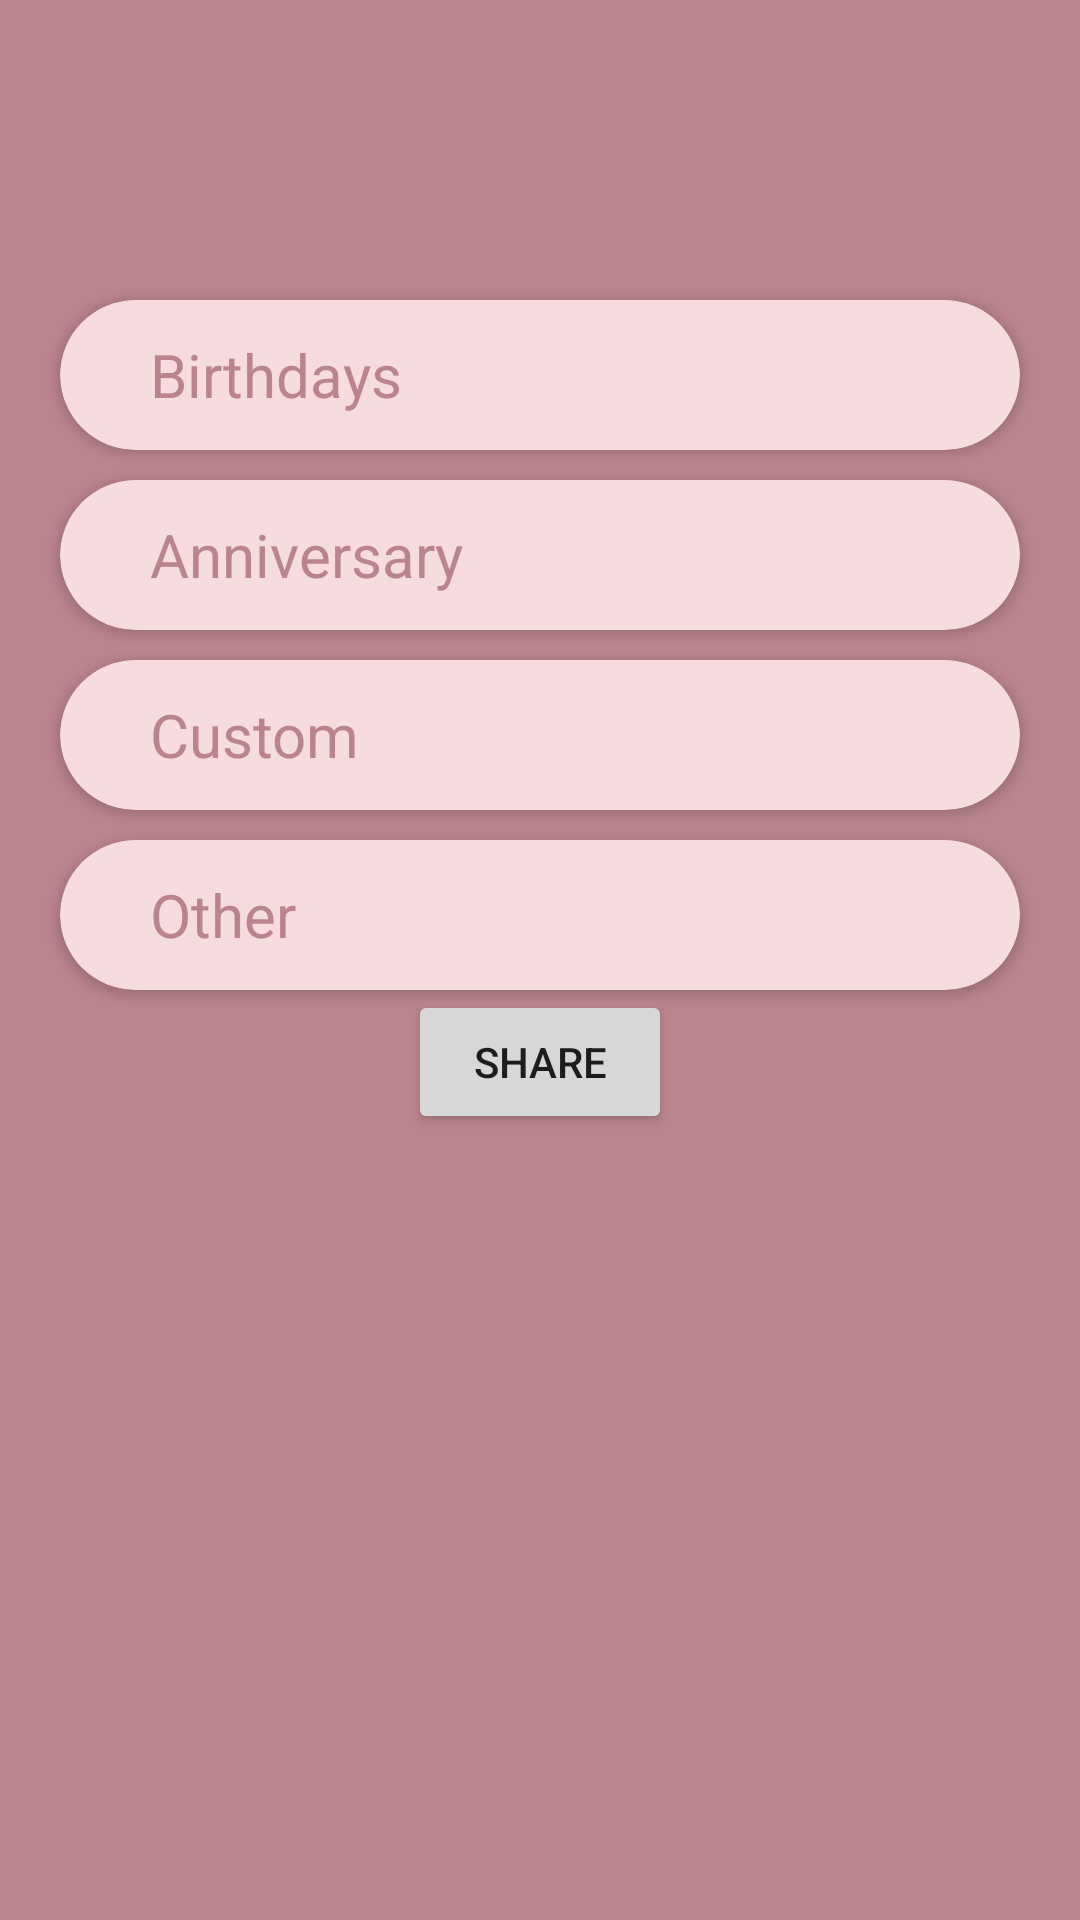

Reconstruct the res/layout file that produces this screen, plus the resources it refers to.
<!-- AndroidManifest.xml: activity theme AppTheme.NoActionBar -->
<!-- res/layout/activity_main.xml -->
<?xml version = "1.0" encoding = "utf-8"?>

<LinearLayout xmlns:android="http://schemas.android.com/apk/res/android"
    android:layout_width="match_parent"
    android:layout_height="match_parent"
    xmlns:app="http://schemas.android.com/apk/res-auto"
    android:orientation="vertical"
    android:background="#ba848c">

    <androidx.cardview.widget.CardView
    android:layout_width="match_parent"
    android:layout_height="50dp"
    android:layout_marginTop="100dp"
    android:layout_marginLeft="20dp"
    android:layout_marginRight="20dp"
    app:cardCornerRadius="30dp"
        app:cardBackgroundColor="#f6dbdf"
    android:id="@+id/cv1">

    <TextView
        android:layout_width="match_parent"
        android:layout_height="wrap_content"
        android:text="Birthdays"
        android:textSize="20sp"
        android:layout_gravity="center"
        android:paddingLeft="30dp"
        android:textColor="#ba848c"/>

</androidx.cardview.widget.CardView>

    <androidx.cardview.widget.CardView
        android:layout_width="match_parent"
        android:layout_height="50dp"
        android:layout_marginTop="10dp"
        android:layout_marginLeft="20dp"
        android:layout_marginRight="20dp"
        app:cardBackgroundColor="#f6dbdf"
        app:cardCornerRadius="30dp"
        android:id="@+id/cv2">

        <TextView
            android:layout_width="match_parent"
            android:layout_height="wrap_content"
            android:text="@string/anniversary"
            android:textSize="20sp"
            android:layout_gravity="center"
            android:paddingLeft="30dp"
            android:textColor="#ba848c"/>

    </androidx.cardview.widget.CardView>


    <androidx.cardview.widget.CardView
        android:layout_width="match_parent"
        android:layout_height="50dp"
        android:layout_marginTop="10dp"
        android:layout_marginLeft="20dp"
        app:cardBackgroundColor="#f6dbdf"
        android:layout_marginRight="20dp"
        app:cardCornerRadius="30dp"
        android:id="@+id/cv3">

        <TextView
            android:layout_width="match_parent"
            android:layout_height="wrap_content"
            android:text="Custom "
            android:textSize="20sp"
            android:layout_gravity="center"
            android:paddingLeft="30dp"
            android:textColor="#ba848c"/>

    </androidx.cardview.widget.CardView>



    <androidx.cardview.widget.CardView
        android:layout_width="match_parent"
        android:layout_height="50dp"
        android:layout_marginTop="10dp"
        app:cardBackgroundColor="#f6dbdf"
        android:layout_marginLeft="20dp"
        android:layout_marginRight="20dp"
        app:cardCornerRadius="30dp"
        android:id="@+id/cv4">

        <TextView
            android:layout_width="match_parent"
            android:layout_height="wrap_content"
            android:text="Other"
            android:textSize="20sp"
            android:layout_gravity="center"
            android:paddingLeft="30dp"
            android:textColor="#ba848c"/>

    </androidx.cardview.widget.CardView>

    <Button
        android:layout_width="wrap_content"
        android:layout_height="wrap_content"
        android:text="share"
        android:id="@+id/btn_share"
        android:layout_gravity="center|bottom"/>


</LinearLayout>
<!-- resources referenced by this layout -->
<resources>
  <string name="anniversary">Anniversary</string>
  <style name="AppTheme.NoActionBar">
          <item name="windowActionBar">false</item>
          <item name="windowNoTitle">true</item>
      </style>
</resources>
